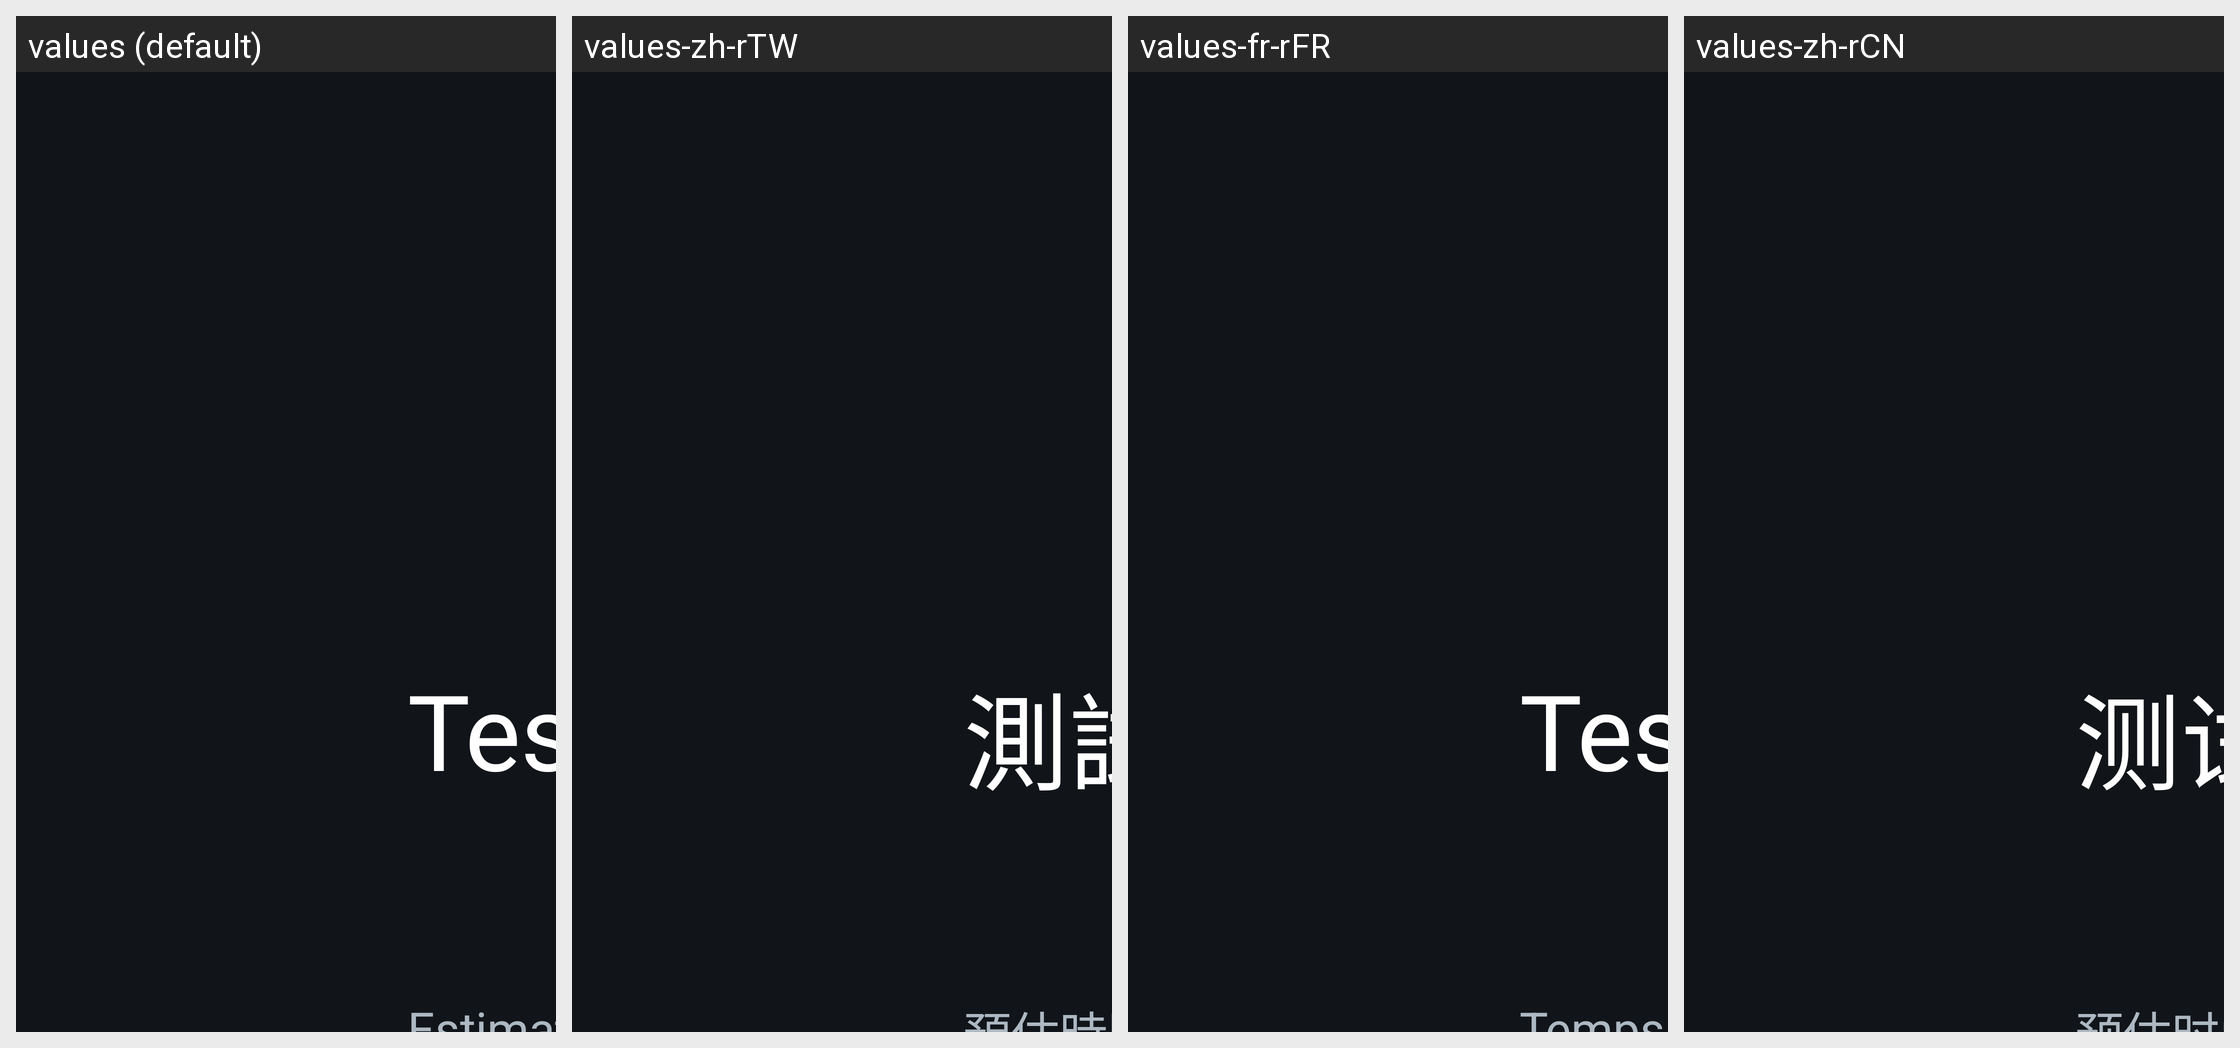

Translations of the strings shown on this Android screen, per locale in the grid:
Android screen res/layout/window_testing.xml rendered under 4 locales, left to right: values (default), values-zh-rTW, values-fr-rFR, values-zh-rCN. Device: Nexus 5 (rendered at 1080×1920; each locale shown at half size, 540×960, under a caption strip naming it); theme Theme.App.Starting.
Other locales in the repository, not shown: values-de-rDE, values-es-rES, values-fi-rFI, values-it-rIT, values-ja-rJP, values-ko-rKR, values-nb-rNO, values-nl-rNL, values-pt-rPT.
Strings drawn on this screen, with the default value and each locale's value (text and hints the layout hard-codes, and strings that could not be matched under every locale, appear in the picture but are not listed):

Testing
  values: Testing…
  values-zh-rTW: 測試…
  values-fr-rFR: Test...
  values-zh-rCN: 测试中

estimated_time_min
  values: Estimated time : %1$s min
  values-zh-rTW: 預估時間 : %1$s min
  values-fr-rFR: Temps estimé : %1$s min
  values-zh-rCN: 预估时间 : %1$s 分
